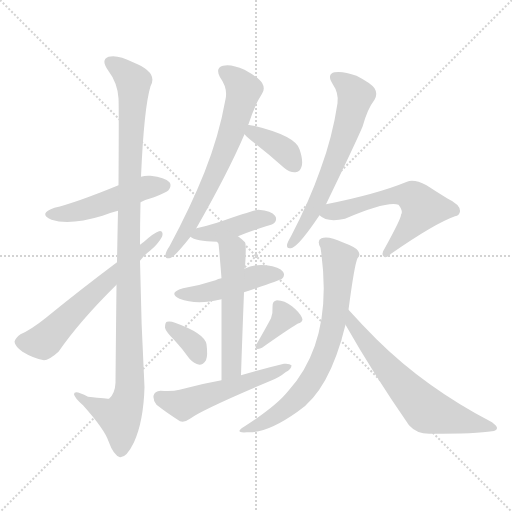
t = 0.00 s
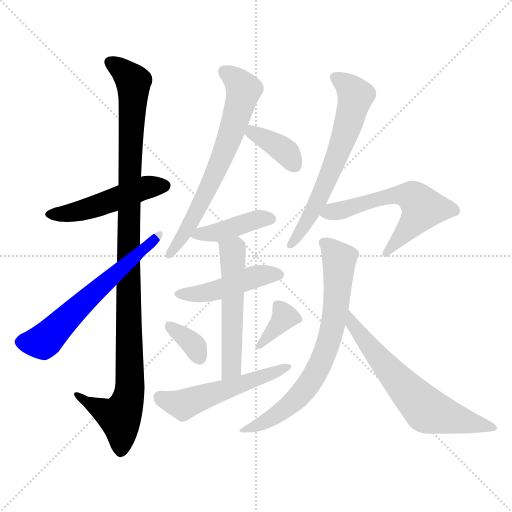
t = 2.12 s
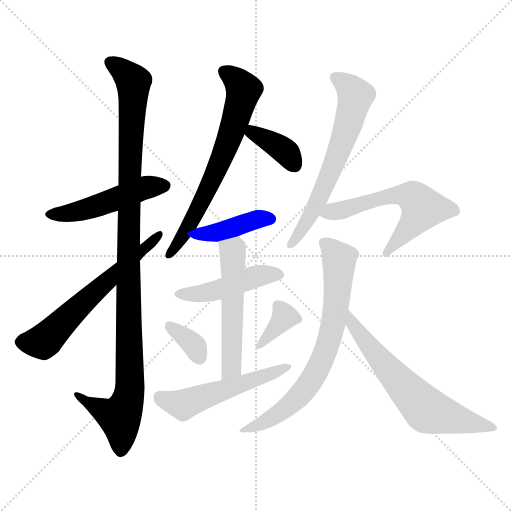
t = 4.25 s
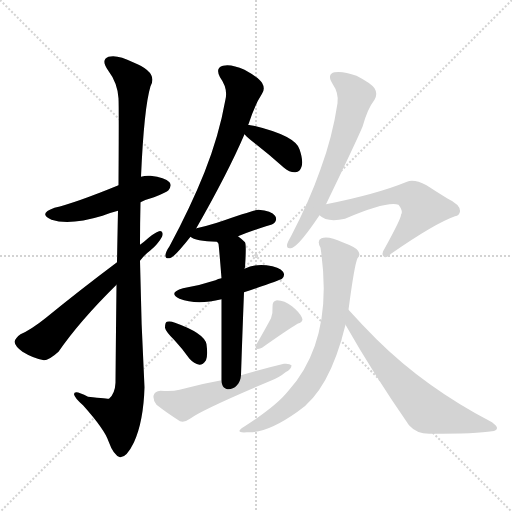
t = 6.37 s
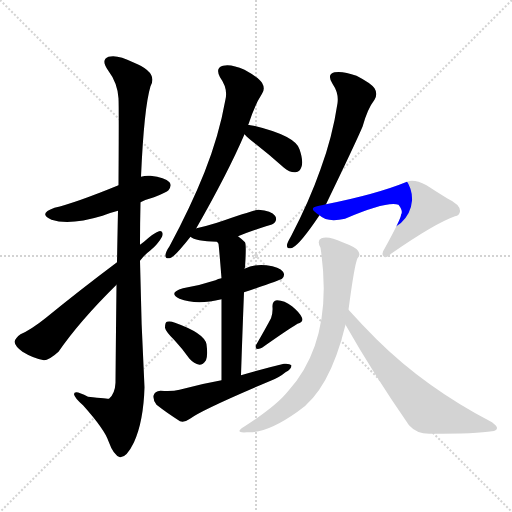
t = 8.50 s
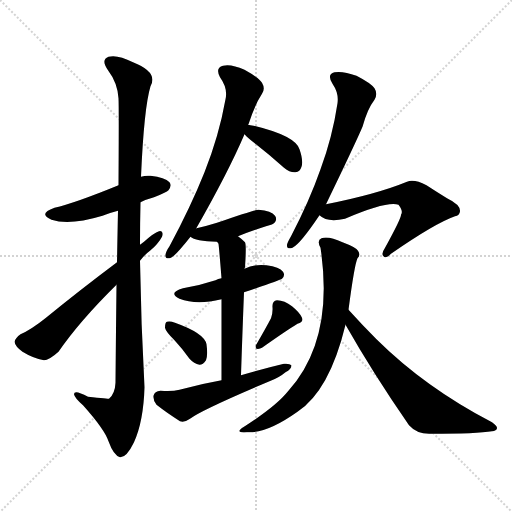
t = 10.62 s

The animated SVG that drew these frames (rendered in a browser with its animation timeline set to each time). Animation: 15 CSS @keyframes rules; one cycle of 10.62 s.

<svg version="1.1" viewBox="0 0 1024 1024" xmlns="http://www.w3.org/2000/svg">
  <g stroke="lightgray" stroke-dasharray="1,1" stroke-width="1" transform="scale(4, 4)">
    <line x1="0" y1="0" x2="256" y2="256"></line>
    <line x1="256" y1="0" x2="0" y2="256"></line>
    <line x1="128" y1="0" x2="128" y2="256"></line>
    <line x1="0" y1="128" x2="256" y2="128"></line>
  </g>
<g transform="scale(1, -1) translate(0, -900)">
   <style type="text/css">
    @keyframes keyframes0 {
      from {
       stroke: blue;
       stroke-dashoffset: 490;
       stroke-width: 128;
       }
       61% {
       animation-timing-function: step-end;
       stroke: blue;
       stroke-dashoffset: 0;
       stroke-width: 128;
       }
       to {
       stroke: black;
       stroke-width: 1024;
       }
       }
       #make-me-a-hanzi-animation-0 {
         animation: keyframes0 0.648763s both;
         animation-delay: 0.000000s;
         animation-timing-function: linear;
       }
    @keyframes keyframes1 {
      from {
       stroke: blue;
       stroke-dashoffset: 1083;
       stroke-width: 128;
       }
       78% {
       animation-timing-function: step-end;
       stroke: blue;
       stroke-dashoffset: 0;
       stroke-width: 128;
       }
       to {
       stroke: black;
       stroke-width: 1024;
       }
       }
       #make-me-a-hanzi-animation-1 {
         animation: keyframes1 1.131348s both;
         animation-delay: 0.648763s;
         animation-timing-function: linear;
       }
    @keyframes keyframes2 {
      from {
       stroke: blue;
       stroke-dashoffset: 616;
       stroke-width: 128;
       }
       67% {
       animation-timing-function: step-end;
       stroke: blue;
       stroke-dashoffset: 0;
       stroke-width: 128;
       }
       to {
       stroke: black;
       stroke-width: 1024;
       }
       }
       #make-me-a-hanzi-animation-2 {
         animation: keyframes2 0.751302s both;
         animation-delay: 1.780111s;
         animation-timing-function: linear;
       }
    @keyframes keyframes3 {
      from {
       stroke: blue;
       stroke-dashoffset: 671;
       stroke-width: 128;
       }
       69% {
       animation-timing-function: step-end;
       stroke: blue;
       stroke-dashoffset: 0;
       stroke-width: 128;
       }
       to {
       stroke: black;
       stroke-width: 1024;
       }
       }
       #make-me-a-hanzi-animation-3 {
         animation: keyframes3 0.796061s both;
         animation-delay: 2.531413s;
         animation-timing-function: linear;
       }
    @keyframes keyframes4 {
      from {
       stroke: blue;
       stroke-dashoffset: 376;
       stroke-width: 128;
       }
       55% {
       animation-timing-function: step-end;
       stroke: blue;
       stroke-dashoffset: 0;
       stroke-width: 128;
       }
       to {
       stroke: black;
       stroke-width: 1024;
       }
       }
       #make-me-a-hanzi-animation-4 {
         animation: keyframes4 0.555990s both;
         animation-delay: 3.327474s;
         animation-timing-function: linear;
       }
    @keyframes keyframes5 {
      from {
       stroke: blue;
       stroke-dashoffset: 415;
       stroke-width: 128;
       }
       57% {
       animation-timing-function: step-end;
       stroke: blue;
       stroke-dashoffset: 0;
       stroke-width: 128;
       }
       to {
       stroke: black;
       stroke-width: 1024;
       }
       }
       #make-me-a-hanzi-animation-5 {
         animation: keyframes5 0.587728s both;
         animation-delay: 3.883464s;
         animation-timing-function: linear;
       }
    @keyframes keyframes6 {
      from {
       stroke: blue;
       stroke-dashoffset: 460;
       stroke-width: 128;
       }
       60% {
       animation-timing-function: step-end;
       stroke: blue;
       stroke-dashoffset: 0;
       stroke-width: 128;
       }
       to {
       stroke: black;
       stroke-width: 1024;
       }
       }
       #make-me-a-hanzi-animation-6 {
         animation: keyframes6 0.624349s both;
         animation-delay: 4.471191s;
         animation-timing-function: linear;
       }
    @keyframes keyframes7 {
      from {
       stroke: blue;
       stroke-dashoffset: 533;
       stroke-width: 128;
       }
       63% {
       animation-timing-function: step-end;
       stroke: blue;
       stroke-dashoffset: 0;
       stroke-width: 128;
       }
       to {
       stroke: black;
       stroke-width: 1024;
       }
       }
       #make-me-a-hanzi-animation-7 {
         animation: keyframes7 0.683757s both;
         animation-delay: 5.095540s;
         animation-timing-function: linear;
       }
    @keyframes keyframes8 {
      from {
       stroke: blue;
       stroke-dashoffset: 345;
       stroke-width: 128;
       }
       53% {
       animation-timing-function: step-end;
       stroke: blue;
       stroke-dashoffset: 0;
       stroke-width: 128;
       }
       to {
       stroke: black;
       stroke-width: 1024;
       }
       }
       #make-me-a-hanzi-animation-8 {
         animation: keyframes8 0.530762s both;
         animation-delay: 5.779297s;
         animation-timing-function: linear;
       }
    @keyframes keyframes9 {
      from {
       stroke: blue;
       stroke-dashoffset: 358;
       stroke-width: 128;
       }
       54% {
       animation-timing-function: step-end;
       stroke: blue;
       stroke-dashoffset: 0;
       stroke-width: 128;
       }
       to {
       stroke: black;
       stroke-width: 1024;
       }
       }
       #make-me-a-hanzi-animation-9 {
         animation: keyframes9 0.541341s both;
         animation-delay: 6.310059s;
         animation-timing-function: linear;
       }
    @keyframes keyframes10 {
      from {
       stroke: blue;
       stroke-dashoffset: 528;
       stroke-width: 128;
       }
       63% {
       animation-timing-function: step-end;
       stroke: blue;
       stroke-dashoffset: 0;
       stroke-width: 128;
       }
       to {
       stroke: black;
       stroke-width: 1024;
       }
       }
       #make-me-a-hanzi-animation-10 {
         animation: keyframes10 0.679688s both;
         animation-delay: 6.851400s;
         animation-timing-function: linear;
       }
    @keyframes keyframes11 {
      from {
       stroke: blue;
       stroke-dashoffset: 635;
       stroke-width: 128;
       }
       67% {
       animation-timing-function: step-end;
       stroke: blue;
       stroke-dashoffset: 0;
       stroke-width: 128;
       }
       to {
       stroke: black;
       stroke-width: 1024;
       }
       }
       #make-me-a-hanzi-animation-11 {
         animation: keyframes11 0.766764s both;
         animation-delay: 7.531087s;
         animation-timing-function: linear;
       }
    @keyframes keyframes12 {
      from {
       stroke: blue;
       stroke-dashoffset: 583;
       stroke-width: 128;
       }
       65% {
       animation-timing-function: step-end;
       stroke: blue;
       stroke-dashoffset: 0;
       stroke-width: 128;
       }
       to {
       stroke: black;
       stroke-width: 1024;
       }
       }
       #make-me-a-hanzi-animation-12 {
         animation: keyframes12 0.724447s both;
         animation-delay: 8.297852s;
         animation-timing-function: linear;
       }
    @keyframes keyframes13 {
      from {
       stroke: blue;
       stroke-dashoffset: 707;
       stroke-width: 128;
       }
       70% {
       animation-timing-function: step-end;
       stroke: blue;
       stroke-dashoffset: 0;
       stroke-width: 128;
       }
       to {
       stroke: black;
       stroke-width: 1024;
       }
       }
       #make-me-a-hanzi-animation-13 {
         animation: keyframes13 0.825358s both;
         animation-delay: 9.022298s;
         animation-timing-function: linear;
       }
    @keyframes keyframes14 {
      from {
       stroke: blue;
       stroke-dashoffset: 641;
       stroke-width: 128;
       }
       68% {
       animation-timing-function: step-end;
       stroke: blue;
       stroke-dashoffset: 0;
       stroke-width: 128;
       }
       to {
       stroke: black;
       stroke-width: 1024;
       }
       }
       #make-me-a-hanzi-animation-14 {
         animation: keyframes14 0.771647s both;
         animation-delay: 9.847656s;
         animation-timing-function: linear;
       }
</style>
<path d="M 281.0 495.5 Q 293.0 501.5 308.0 505.5 Q 333.0 515.5 337.0 519.5 Q 344.0 528.5 339.0 535.5 Q 330.0 545.5 301.0 548.5 Q 291.0 549.5 282.0 546.5 L 237.0 529.5 Q 149.0 493.5 109.0 484.5 Q 75.0 472.5 103.0 460.5 Q 139.0 448.5 205.0 468.5 Q 220.0 474.5 236.0 478.5 L 281.0 495.5 Z" fill="lightgray"></path> 
<path d="M 233.0 330.5 Q 232.0 243.5 231.0 134.5 Q 230.0 112.5 218.0 102.5 Q 217.0 102.5 176.0 106.5 Q 148.0 121.5 148.0 111.5 Q 149.0 104.5 166.0 89.5 Q 209.0 41.5 217.0 17.5 Q 227.0 -10.5 240.0 -14.5 Q 253.0 -15.5 268.0 15.5 Q 287.0 57.5 289.0 125.5 Q 282.0 252.5 280.0 378.5 L 280.0 410.5 Q 280.0 453.5 281.0 495.5 L 282.0 546.5 Q 288.0 684.5 301.0 727.5 Q 317.0 755.5 266.0 775.5 Q 235.0 791.5 217.0 786.5 Q 201.0 780.5 216.0 759.5 Q 235.0 734.5 237.0 703.5 Q 238.0 685.5 237.0 529.5 L 236.0 478.5 Q 235.0 432.5 234.0 375.5 L 233.0 330.5 Z" fill="lightgray"></path> 
<path d="M 234.0 375.5 Q 158.0 318.5 92.0 264.5 Q 62.0 240.5 41.0 231.5 Q 31.0 224.5 29.0 216.5 Q 30.0 207.5 45.0 196.5 Q 66.0 183.5 88.0 179.5 Q 98.0 179.5 117.0 196.5 Q 159.0 257.5 233.0 330.5 L 280.0 378.5 Q 289.0 390.5 300.0 398.5 Q 316.0 411.5 324.0 426.5 Q 328.0 439.5 318.0 437.5 Q 308.0 434.5 288.0 416.5 L 280.0 410.5 L 234.0 375.5 Z" fill="lightgray"></path> 
<path d="M 392.0 442.5 Q 456.0 554.5 489.0 631.5 L 496.0 650.5 Q 496.0 651.5 497.0 651.5 Q 510.0 691.5 524.0 712.5 Q 531.0 722.5 524.0 734.5 Q 518.0 744.5 489.0 760.5 Q 462.0 772.5 446.0 768.5 Q 430.0 764.5 440.0 745.5 Q 456.0 723.5 451.0 701.5 Q 438.0 628.5 409.0 555.5 Q 381.0 485.5 339.0 407.5 Q 332.0 397.5 331.0 390.5 Q 330.0 380.5 342.0 384.5 Q 351.0 388.5 381.0 426.5 L 392.0 442.5 Z" fill="lightgray"></path> 
<path d="M 489.0 631.5 Q 495.0 624.5 512.0 611.5 Q 539.0 590.5 568.0 564.5 Q 580.0 554.5 591.0 555.5 Q 600.0 556.5 603.0 566.5 Q 607.0 578.5 599.0 601.5 Q 590.0 628.5 507.0 648.5 Q 500.0 649.5 496.0 650.5 C 467.0 656.5 468.0 653.5 489.0 631.5 Z" fill="lightgray"></path> 
<path d="M 476.0 427.5 Q 501.0 437.5 532.0 447.5 Q 547.0 451.5 549.0 454.5 Q 555.0 461.5 550.0 468.5 Q 543.0 478.5 517.0 480.5 Q 508.0 480.5 434.0 454.5 Q 415.0 448.5 393.0 443.5 Q 392.0 443.5 392.0 442.5 C 370.0 433.5 370.0 433.5 381.0 426.5 Q 390.0 417.5 434.0 416.5 L 476.0 427.5 Z" fill="lightgray"></path> 
<path d="M 488.0 315.5 Q 560.0 339.5 564.0 342.5 Q 571.0 349.5 566.0 356.5 Q 559.0 366.5 533.0 369.5 Q 509.0 372.5 489.0 362.5 L 443.0 343.5 Q 436.0 342.5 431.0 339.5 Q 401.0 329.5 366.0 323.5 Q 335.0 314.5 359.0 302.5 Q 393.0 289.5 443.0 301.5 L 488.0 315.5 Z" fill="lightgray"></path> 
<path d="M 482.0 149.5 Q 485.0 240.5 488.0 315.5 L 489.0 362.5 Q 489.0 363.5 490.0 365.5 Q 493.0 410.5 490.0 415.5 Q 483.0 422.5 476.0 427.5 C 452.0 446.5 423.0 444.5 434.0 416.5 Q 435.0 415.5 437.0 412.5 Q 438.0 406.5 443.0 343.5 L 443.0 301.5 Q 443.0 244.5 443.0 139.5 C 443.0 109.5 481.0 119.5 482.0 149.5 Z" fill="lightgray"></path> 
<path d="M 349.0 219.5 Q 364.0 203.5 379.0 182.5 Q 388.0 172.5 399.0 170.5 Q 406.0 170.5 412.0 179.5 Q 416.0 189.5 413.0 211.5 Q 409.0 233.5 350.0 254.5 Q 340.0 258.5 334.0 256.5 Q 330.0 255.5 330.0 244.5 Q 331.0 237.5 349.0 219.5 Z" fill="lightgray"></path> 
<path d="M 542.0 263.5 Q 532.0 244.5 513.0 211.5 Q 509.0 207.5 513.0 202.5 Q 519.0 201.5 524.0 204.5 Q 572.0 238.5 595.0 252.5 Q 608.0 256.5 604.0 264.5 Q 600.0 274.5 584.0 287.5 Q 569.0 299.5 554.0 299.5 Q 544.0 298.5 545.0 285.5 Q 546.0 275.5 542.0 263.5 Z" fill="lightgray"></path> 
<path d="M 443.0 139.5 Q 403.0 132.5 359.0 120.5 Q 344.0 116.5 321.0 118.5 Q 309.0 117.5 307.0 108.5 Q 306.0 98.5 313.0 90.5 Q 332.0 75.5 360.0 57.5 Q 369.0 54.5 380.0 62.5 Q 404.0 80.5 539.0 137.5 Q 558.0 144.5 571.0 155.5 Q 583.0 161.5 583.0 169.5 Q 579.0 173.5 568.0 172.5 Q 526.0 162.5 482.0 149.5 L 443.0 139.5 Z" fill="lightgray"></path> 
<path d="M 652.0 491.5 Q 710.0 611.5 725.0 646.5 Q 735.0 682.5 749.0 700.5 Q 756.0 712.5 749.0 723.5 Q 742.0 733.5 713.0 748.5 Q 686.0 758.5 669.0 755.5 Q 653.0 751.5 665.0 732.5 Q 678.0 713.5 675.0 693.5 Q 665.0 626.5 641.0 561.5 Q 619.0 498.5 582.0 427.5 Q 575.0 415.5 574.0 410.5 Q 573.0 400.5 585.0 404.5 Q 600.0 411.5 639.0 469.5 L 652.0 491.5 Z" fill="lightgray"></path> 
<path d="M 639.0 469.5 Q 654.0 454.5 690.0 462.5 Q 774.0 498.5 797.0 490.5 Q 807.0 477.5 802.0 470.5 Q 803.0 464.5 769.0 402.5 Q 762.0 392.5 767.0 387.5 Q 771.0 381.5 782.0 392.5 Q 870.0 453.5 910.0 467.5 Q 919.0 468.5 920.0 477.5 Q 921.0 490.5 894.0 503.5 Q 873.0 516.5 853.0 529.5 Q 828.0 542.5 814.0 536.5 Q 753.0 511.5 652.0 491.5 C 623.0 485.5 617.0 484.5 639.0 469.5 Z" fill="lightgray"></path> 
<path d="M 697.0 280.5 Q 709.0 371.5 715.0 383.5 Q 722.0 389.5 716.0 398.5 Q 712.0 405.5 685.0 415.5 Q 657.0 428.5 643.0 423.5 Q 633.0 419.5 641.0 404.5 Q 669.0 220.5 576.0 117.5 Q 552.0 87.5 488.0 46.5 Q 467.0 33.5 494.0 35.5 Q 533.0 32.5 595.0 76.5 Q 659.0 118.5 691.0 250.5 L 697.0 280.5 Z" fill="lightgray"></path> 
<path d="M 691.0 250.5 Q 746.0 153.5 818.0 49.5 Q 834.0 31.5 861.0 32.5 Q 955.0 32.5 984.0 37.5 Q 993.0 38.5 994.0 43.5 Q 995.0 47.5 984.0 55.5 Q 851.0 124.5 753.0 221.5 Q 725.0 249.5 697.0 280.5 C 677.0 302.5 676.0 276.5 691.0 250.5 Z" fill="lightgray"></path> 
      <clipPath id="make-me-a-hanzi-clip-0">
      <path d="M 281.0 495.5 Q 293.0 501.5 308.0 505.5 Q 333.0 515.5 337.0 519.5 Q 344.0 528.5 339.0 535.5 Q 330.0 545.5 301.0 548.5 Q 291.0 549.5 282.0 546.5 L 237.0 529.5 Q 149.0 493.5 109.0 484.5 Q 75.0 472.5 103.0 460.5 Q 139.0 448.5 205.0 468.5 Q 220.0 474.5 236.0 478.5 L 281.0 495.5 Z" fill="lightgray"></path>
      </clipPath>
      <path clip-path="url(#make-me-a-hanzi-clip-0)" d="M 103.0 473.5 L 159.0 477.5 L 284.0 522.5 L 329.0 528.5 " fill="none" id="make-me-a-hanzi-animation-0" stroke-dasharray="362 724" stroke-linecap="round"></path>

      <clipPath id="make-me-a-hanzi-clip-1">
      <path d="M 233.0 330.5 Q 232.0 243.5 231.0 134.5 Q 230.0 112.5 218.0 102.5 Q 217.0 102.5 176.0 106.5 Q 148.0 121.5 148.0 111.5 Q 149.0 104.5 166.0 89.5 Q 209.0 41.5 217.0 17.5 Q 227.0 -10.5 240.0 -14.5 Q 253.0 -15.5 268.0 15.5 Q 287.0 57.5 289.0 125.5 Q 282.0 252.5 280.0 378.5 L 280.0 410.5 Q 280.0 453.5 281.0 495.5 L 282.0 546.5 Q 288.0 684.5 301.0 727.5 Q 317.0 755.5 266.0 775.5 Q 235.0 791.5 217.0 786.5 Q 201.0 780.5 216.0 759.5 Q 235.0 734.5 237.0 703.5 Q 238.0 685.5 237.0 529.5 L 236.0 478.5 Q 235.0 432.5 234.0 375.5 L 233.0 330.5 Z" fill="lightgray"></path>
      </clipPath>
      <path clip-path="url(#make-me-a-hanzi-clip-1)" d="M 223.0 772.5 L 248.0 756.5 L 267.0 732.5 L 258.0 569.5 L 259.0 117.5 L 239.0 65.5 L 154.0 108.5 " fill="none" id="make-me-a-hanzi-animation-1" stroke-dasharray="955 1910" stroke-linecap="round"></path>

      <clipPath id="make-me-a-hanzi-clip-2">
      <path d="M 234.0 375.5 Q 158.0 318.5 92.0 264.5 Q 62.0 240.5 41.0 231.5 Q 31.0 224.5 29.0 216.5 Q 30.0 207.5 45.0 196.5 Q 66.0 183.5 88.0 179.5 Q 98.0 179.5 117.0 196.5 Q 159.0 257.5 233.0 330.5 L 280.0 378.5 Q 289.0 390.5 300.0 398.5 Q 316.0 411.5 324.0 426.5 Q 328.0 439.5 318.0 437.5 Q 308.0 434.5 288.0 416.5 L 280.0 410.5 L 234.0 375.5 Z" fill="lightgray"></path>
      </clipPath>
      <path clip-path="url(#make-me-a-hanzi-clip-2)" d="M 40.0 215.5 L 86.0 216.5 L 317.0 429.5 " fill="none" id="make-me-a-hanzi-animation-2" stroke-dasharray="488 976" stroke-linecap="round"></path>

      <clipPath id="make-me-a-hanzi-clip-3">
      <path d="M 392.0 442.5 Q 456.0 554.5 489.0 631.5 L 496.0 650.5 Q 496.0 651.5 497.0 651.5 Q 510.0 691.5 524.0 712.5 Q 531.0 722.5 524.0 734.5 Q 518.0 744.5 489.0 760.5 Q 462.0 772.5 446.0 768.5 Q 430.0 764.5 440.0 745.5 Q 456.0 723.5 451.0 701.5 Q 438.0 628.5 409.0 555.5 Q 381.0 485.5 339.0 407.5 Q 332.0 397.5 331.0 390.5 Q 330.0 380.5 342.0 384.5 Q 351.0 388.5 381.0 426.5 L 392.0 442.5 Z" fill="lightgray"></path>
      </clipPath>
      <path clip-path="url(#make-me-a-hanzi-clip-3)" d="M 449.0 755.5 L 472.0 740.5 L 487.0 720.5 L 474.0 668.5 L 440.0 574.5 L 392.0 473.5 L 339.0 392.5 " fill="none" id="make-me-a-hanzi-animation-3" stroke-dasharray="543 1086" stroke-linecap="round"></path>

      <clipPath id="make-me-a-hanzi-clip-4">
      <path d="M 489.0 631.5 Q 495.0 624.5 512.0 611.5 Q 539.0 590.5 568.0 564.5 Q 580.0 554.5 591.0 555.5 Q 600.0 556.5 603.0 566.5 Q 607.0 578.5 599.0 601.5 Q 590.0 628.5 507.0 648.5 Q 500.0 649.5 496.0 650.5 C 467.0 656.5 468.0 653.5 489.0 631.5 Z" fill="lightgray"></path>
      </clipPath>
      <path clip-path="url(#make-me-a-hanzi-clip-4)" d="M 500.0 643.5 L 505.0 634.5 L 575.0 593.5 L 590.0 569.5 " fill="none" id="make-me-a-hanzi-animation-4" stroke-dasharray="248 496" stroke-linecap="round"></path>

      <clipPath id="make-me-a-hanzi-clip-5">
      <path d="M 476.0 427.5 Q 501.0 437.5 532.0 447.5 Q 547.0 451.5 549.0 454.5 Q 555.0 461.5 550.0 468.5 Q 543.0 478.5 517.0 480.5 Q 508.0 480.5 434.0 454.5 Q 415.0 448.5 393.0 443.5 Q 392.0 443.5 392.0 442.5 C 370.0 433.5 370.0 433.5 381.0 426.5 Q 390.0 417.5 434.0 416.5 L 476.0 427.5 Z" fill="lightgray"></path>
      </clipPath>
      <path clip-path="url(#make-me-a-hanzi-clip-5)" d="M 387.0 428.5 L 425.0 432.5 L 513.0 460.5 L 541.0 462.5 " fill="none" id="make-me-a-hanzi-animation-5" stroke-dasharray="287 574" stroke-linecap="round"></path>

      <clipPath id="make-me-a-hanzi-clip-6">
      <path d="M 488.0 315.5 Q 560.0 339.5 564.0 342.5 Q 571.0 349.5 566.0 356.5 Q 559.0 366.5 533.0 369.5 Q 509.0 372.5 489.0 362.5 L 443.0 343.5 Q 436.0 342.5 431.0 339.5 Q 401.0 329.5 366.0 323.5 Q 335.0 314.5 359.0 302.5 Q 393.0 289.5 443.0 301.5 L 488.0 315.5 Z" fill="lightgray"></path>
      </clipPath>
      <path clip-path="url(#make-me-a-hanzi-clip-6)" d="M 360.0 313.5 L 417.0 315.5 L 525.0 350.5 L 558.0 350.5 " fill="none" id="make-me-a-hanzi-animation-6" stroke-dasharray="332 664" stroke-linecap="round"></path>

      <clipPath id="make-me-a-hanzi-clip-7">
      <path d="M 482.0 149.5 Q 485.0 240.5 488.0 315.5 L 489.0 362.5 Q 489.0 363.5 490.0 365.5 Q 493.0 410.5 490.0 415.5 Q 483.0 422.5 476.0 427.5 C 452.0 446.5 423.0 444.5 434.0 416.5 Q 435.0 415.5 437.0 412.5 Q 438.0 406.5 443.0 343.5 L 443.0 301.5 Q 443.0 244.5 443.0 139.5 C 443.0 109.5 481.0 119.5 482.0 149.5 Z" fill="lightgray"></path>
      </clipPath>
      <path clip-path="url(#make-me-a-hanzi-clip-7)" d="M 446.0 411.5 L 465.0 393.5 L 466.0 376.5 L 464.0 174.5 L 459.0 158.5 L 448.0 148.5 " fill="none" id="make-me-a-hanzi-animation-7" stroke-dasharray="405 810" stroke-linecap="round"></path>

      <clipPath id="make-me-a-hanzi-clip-8">
      <path d="M 349.0 219.5 Q 364.0 203.5 379.0 182.5 Q 388.0 172.5 399.0 170.5 Q 406.0 170.5 412.0 179.5 Q 416.0 189.5 413.0 211.5 Q 409.0 233.5 350.0 254.5 Q 340.0 258.5 334.0 256.5 Q 330.0 255.5 330.0 244.5 Q 331.0 237.5 349.0 219.5 Z" fill="lightgray"></path>
      </clipPath>
      <path clip-path="url(#make-me-a-hanzi-clip-8)" d="M 338.0 248.5 L 382.0 215.5 L 399.0 185.5 " fill="none" id="make-me-a-hanzi-animation-8" stroke-dasharray="217 434" stroke-linecap="round"></path>

      <clipPath id="make-me-a-hanzi-clip-9">
      <path d="M 542.0 263.5 Q 532.0 244.5 513.0 211.5 Q 509.0 207.5 513.0 202.5 Q 519.0 201.5 524.0 204.5 Q 572.0 238.5 595.0 252.5 Q 608.0 256.5 604.0 264.5 Q 600.0 274.5 584.0 287.5 Q 569.0 299.5 554.0 299.5 Q 544.0 298.5 545.0 285.5 Q 546.0 275.5 542.0 263.5 Z" fill="lightgray"></path>
      </clipPath>
      <path clip-path="url(#make-me-a-hanzi-clip-9)" d="M 555.0 288.5 L 567.0 263.5 L 518.0 207.5 " fill="none" id="make-me-a-hanzi-animation-9" stroke-dasharray="230 460" stroke-linecap="round"></path>

      <clipPath id="make-me-a-hanzi-clip-10">
      <path d="M 443.0 139.5 Q 403.0 132.5 359.0 120.5 Q 344.0 116.5 321.0 118.5 Q 309.0 117.5 307.0 108.5 Q 306.0 98.5 313.0 90.5 Q 332.0 75.5 360.0 57.5 Q 369.0 54.5 380.0 62.5 Q 404.0 80.5 539.0 137.5 Q 558.0 144.5 571.0 155.5 Q 583.0 161.5 583.0 169.5 Q 579.0 173.5 568.0 172.5 Q 526.0 162.5 482.0 149.5 L 443.0 139.5 Z" fill="lightgray"></path>
      </clipPath>
      <path clip-path="url(#make-me-a-hanzi-clip-10)" d="M 320.0 105.5 L 366.0 90.5 L 522.0 143.5 L 575.0 168.5 " fill="none" id="make-me-a-hanzi-animation-10" stroke-dasharray="400 800" stroke-linecap="round"></path>

      <clipPath id="make-me-a-hanzi-clip-11">
      <path d="M 652.0 491.5 Q 710.0 611.5 725.0 646.5 Q 735.0 682.5 749.0 700.5 Q 756.0 712.5 749.0 723.5 Q 742.0 733.5 713.0 748.5 Q 686.0 758.5 669.0 755.5 Q 653.0 751.5 665.0 732.5 Q 678.0 713.5 675.0 693.5 Q 665.0 626.5 641.0 561.5 Q 619.0 498.5 582.0 427.5 Q 575.0 415.5 574.0 410.5 Q 573.0 400.5 585.0 404.5 Q 600.0 411.5 639.0 469.5 L 652.0 491.5 Z" fill="lightgray"></path>
      </clipPath>
      <path clip-path="url(#make-me-a-hanzi-clip-11)" d="M 672.0 743.5 L 697.0 727.5 L 711.0 708.5 L 700.0 663.5 L 651.0 530.5 L 621.0 468.5 L 582.0 411.5 " fill="none" id="make-me-a-hanzi-animation-11" stroke-dasharray="507 1014" stroke-linecap="round"></path>

      <clipPath id="make-me-a-hanzi-clip-12">
      <path d="M 639.0 469.5 Q 654.0 454.5 690.0 462.5 Q 774.0 498.5 797.0 490.5 Q 807.0 477.5 802.0 470.5 Q 803.0 464.5 769.0 402.5 Q 762.0 392.5 767.0 387.5 Q 771.0 381.5 782.0 392.5 Q 870.0 453.5 910.0 467.5 Q 919.0 468.5 920.0 477.5 Q 921.0 490.5 894.0 503.5 Q 873.0 516.5 853.0 529.5 Q 828.0 542.5 814.0 536.5 Q 753.0 511.5 652.0 491.5 C 623.0 485.5 617.0 484.5 639.0 469.5 Z" fill="lightgray"></path>
      </clipPath>
      <path clip-path="url(#make-me-a-hanzi-clip-12)" d="M 647.0 472.5 L 696.0 481.5 L 775.0 507.5 L 825.0 506.5 L 844.0 480.5 L 773.0 394.5 " fill="none" id="make-me-a-hanzi-animation-12" stroke-dasharray="455 910" stroke-linecap="round"></path>

      <clipPath id="make-me-a-hanzi-clip-13">
      <path d="M 697.0 280.5 Q 709.0 371.5 715.0 383.5 Q 722.0 389.5 716.0 398.5 Q 712.0 405.5 685.0 415.5 Q 657.0 428.5 643.0 423.5 Q 633.0 419.5 641.0 404.5 Q 669.0 220.5 576.0 117.5 Q 552.0 87.5 488.0 46.5 Q 467.0 33.5 494.0 35.5 Q 533.0 32.5 595.0 76.5 Q 659.0 118.5 691.0 250.5 L 697.0 280.5 Z" fill="lightgray"></path>
      </clipPath>
      <path clip-path="url(#make-me-a-hanzi-clip-13)" d="M 649.0 413.5 L 668.0 395.5 L 678.0 370.5 L 669.0 262.5 L 644.0 178.5 L 617.0 130.5 L 576.0 86.5 L 533.0 58.5 L 500.0 45.5 " fill="none" id="make-me-a-hanzi-animation-13" stroke-dasharray="579 1158" stroke-linecap="round"></path>

      <clipPath id="make-me-a-hanzi-clip-14">
      <path d="M 691.0 250.5 Q 746.0 153.5 818.0 49.5 Q 834.0 31.5 861.0 32.5 Q 955.0 32.5 984.0 37.5 Q 993.0 38.5 994.0 43.5 Q 995.0 47.5 984.0 55.5 Q 851.0 124.5 753.0 221.5 Q 725.0 249.5 697.0 280.5 C 677.0 302.5 676.0 276.5 691.0 250.5 Z" fill="lightgray"></path>
      </clipPath>
      <path clip-path="url(#make-me-a-hanzi-clip-14)" d="M 698.0 272.5 L 714.0 238.5 L 850.0 82.5 L 930.0 56.5 L 985.0 46.5 " fill="none" id="make-me-a-hanzi-animation-14" stroke-dasharray="513 1026" stroke-linecap="round"></path>

</g>
</svg>
